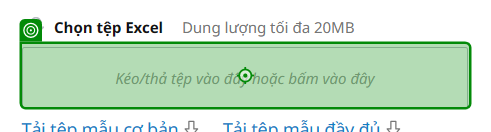
Workflow: ImportVTHHToMisa

Step 1: click

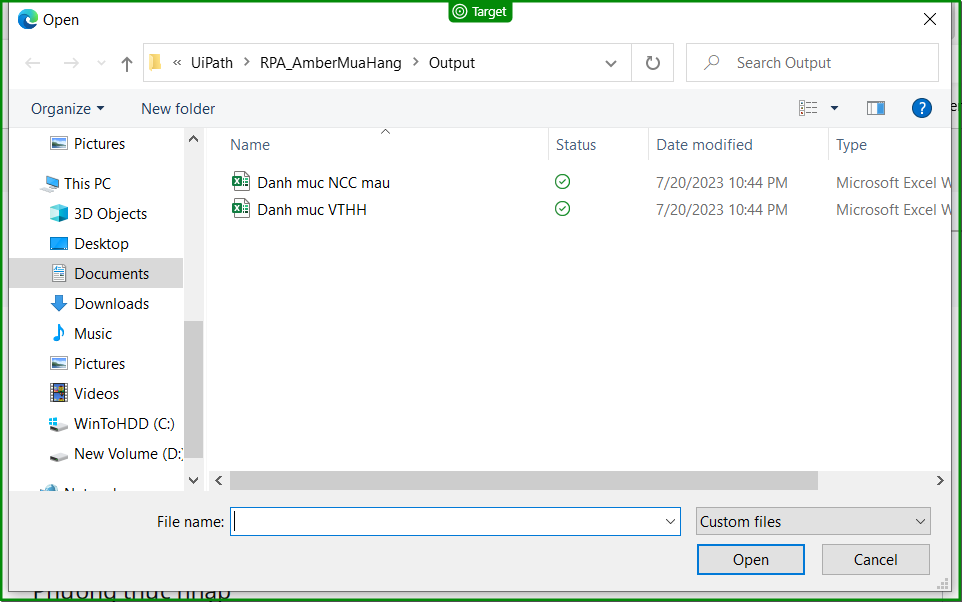
Step 2: check 'Open'

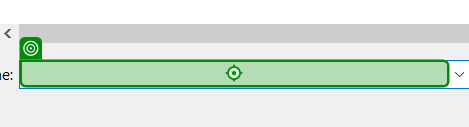
Step 3: type "vthhFile.FullName + "[k(Enter)]""

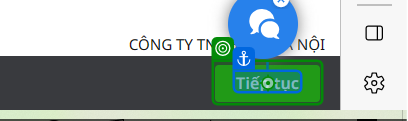
Step 4: click on 'Tiếp tục'

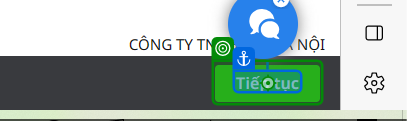
Step 5: click on 'Tiếp tục'

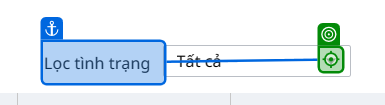
Step 6: click on 'Lọc tình trạng'

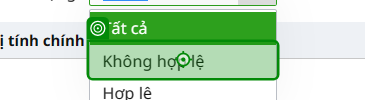
Step 7: click on 'Không hợp lệ'

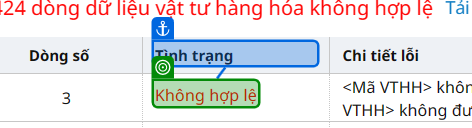
Step 8: check 'Không hợp lệ'

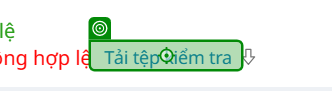
Step 9: click on 'Tải tệp kiểm tra'

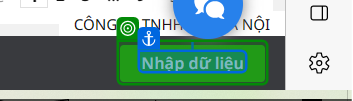
Step 10: check 'Nhập dữ liệu'

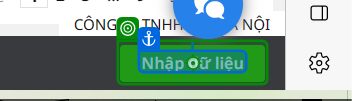
Step 11: click on 'Nhập dữ liệu'

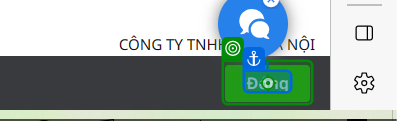
Step 12: click on 'Đóng'

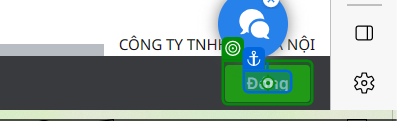
Step 13: click on 'Đóng'

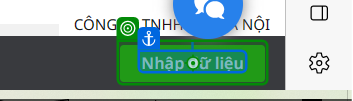
Step 14: click on 'Nhập dữ liệu'

Step 15: click on 'Đóng' (same screen as step 12)